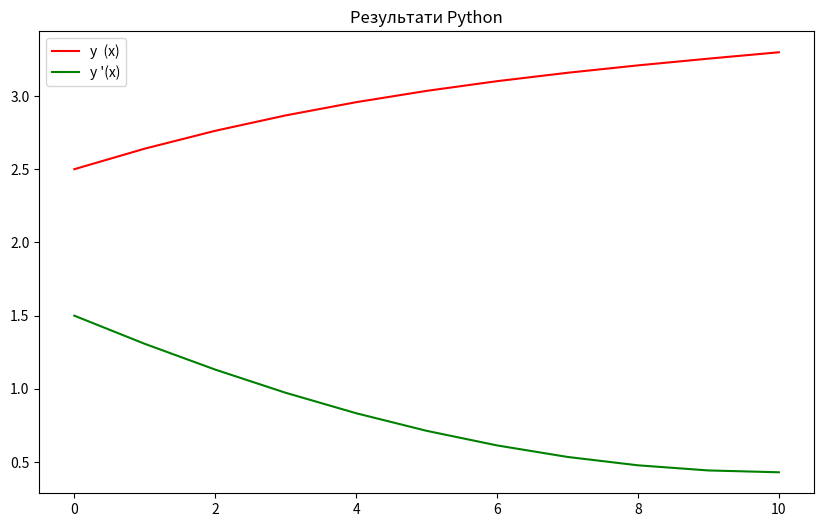

The matplotlib source for this figure:
import pandas as pd
import matplotlib.pyplot as plt


def equation_func(x, y, z):
    return 1 + 2.71828 ** x - y - z


def runge_kutta(x0, y0, z0, h, x_target, equation_func):
    x = x0
    y = y0
    z = z0

    results = [('x', 'y\'(x)', 'y(x)')]

    while x <= x_target:
        results.append((x, z, y))

        k1y = h * z
        k1z = h * equation_func(x, y, z)

        k2y = h * (z + 0.5 * k1z)
        k2z = h * equation_func(x + 0.5 * h, y + 0.5 * k1y, z + 0.5 * k1z)

        k3y = h * (z + 0.5 * k2z)
        k3z = h * equation_func(x + 0.5 * h, y + 0.5 * k2y, z + 0.5 * k2z)

        k4y = h * (z + k3z)
        k4z = h * equation_func(x + h, y + k3y, z + k3z)

        y = y + (1/6) * (k1y + 2 * k2y + 2 * k3y + k4y)
        z = z + (1/6) * (k1z + 2 * k2z + 2 * k3z + k4z)
        x = x + h

    return results


x0 = 0
y0 = 2.5
z0 = 1.5
h = 0.1
x_target = 1.0

results = runge_kutta(x0, y0, z0, h, x_target, equation_func)

# Створюємо датафрейм з результатами
df_python = pd.DataFrame(results[1:], columns=results[0])

print('\n\n\nШаповалов Г. Г. Варіант 13 Лаб 3\n')
print('\nРозв\'язок Python:\n')
print(df_python)

# Створюємо графік для результатів Python
plt.figure(figsize=(10, 6))
plt.plot(df_python.index, df_python['y(x)'], label='y  (x)', color='red')
plt.plot(df_python.index, df_python['y\'(x)'], label='y \'(x)', color='green')
plt.title('Результати Python')
plt.legend()
plt.show()

